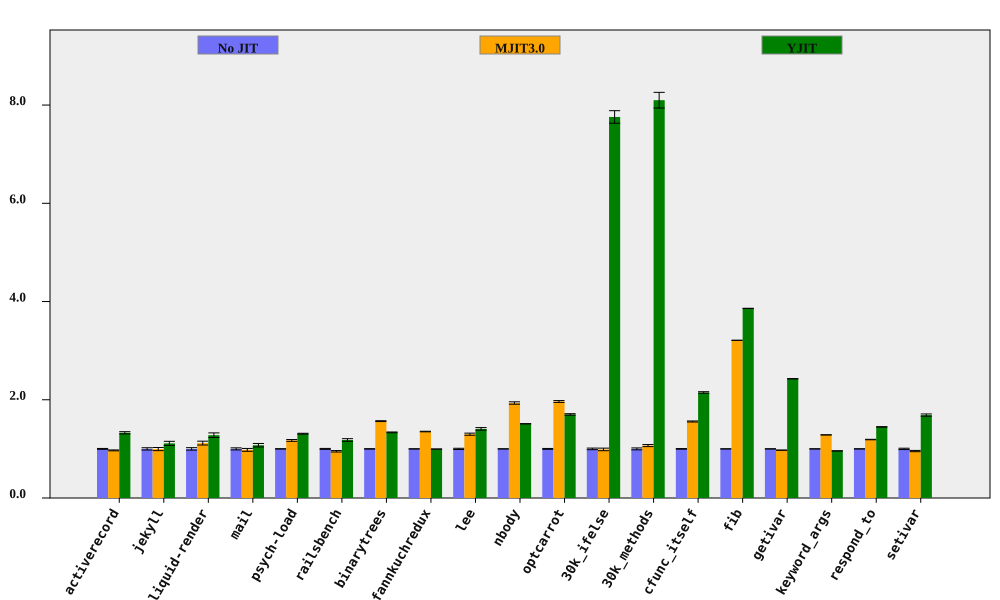

The file beside this chart, header and first rows:
bench, No JIT (ms), No JIT RSD, MJIT3.0 (ms), MJIT3.0 RSD, YJIT (ms), YJIT RSD, MJIT3.0 spd, MJIT3.0 spd RSD, YJIT spd, YJIT spd RSD, % in YJIT
activerecord, 152.2, 0.8873, 157, 0.3535, 114.6, 1.459, 0.9696, 0.9551, 1.328, 1.708, 80.67
jekyll, 8448, 2.331, 8480, 2.203, 7593, 2.911, 0.9962, 3.207, 1.112, 3.729, 76.59
liquid-render, 188.6, 2.519, 168.7, 2.432, 147.5, 2.595, 1.118, 3.501, 1.279, 3.616, 67.41
mail, 155.6, 2.105, 158.8, 2.064, 144.8, 2.539, 0.9799, 2.948, 1.075, 3.298, 98.27
psych-load, 2210, 0.3185, 1886, 1.548, 1688, 0.5938, 1.172, 1.58, 1.309, 0.6738, 82.02
railsbench, 3078, 0.966, 3238, 1.196, 2606, 2.059, 0.9507, 1.538, 1.181, 2.275, 78.79
binarytrees, 400.1, 0.3419, 255.7, 0.4314, 299.5, 0.4944, 1.565, 0.5504, 1.336, 0.6011, 84.27
fannkuchredux, 5388, 0.04174, 3982, 0.4225, 5407, 0.04231, 1.353, 0.4245, 0.9965, 0.05943, 0.01567
lee, 1133, 1.241, 872.2, 1.102, 805.3, 1.43, 1.299, 1.66, 1.407, 1.893, 99.92
nbody, 111.8, 0.04103, 57.8, 1.257, 73.98, 0.06069, 1.934, 1.258, 1.511, 0.07325, 100
optcarrot, 5320, 0.8791, 2708, 0.3828, 3127, 0.1851, 1.965, 0.9588, 1.701, 0.8983, 96.4
30k_ifelse, 2477, 1.628, 2504, 2.089, 319.2, 0.2283, 0.9891, 2.648, 7.758, 1.644, 99.99
30k_methods, 6184, 1.972, 5793, 0.1203, 763.6, 0.03979, 1.067, 1.976, 8.099, 1.973, 100
cfunc_itself, 89.05, 0.6575, 57.17, 0.1681, 41.45, 0.3722, 1.558, 0.6786, 2.148, 0.7555, 100
fib, 200.9, 0.02749, 62.57, 0.04986, 52.04, 0.06031, 3.211, 0.05693, 3.86, 0.06628, 100
getivar, 88.08, 0.1346, 90.44, 0.144, 36.28, 0.06676, 0.9739, 0.1971, 2.428, 0.1502, 86.63
keyword_args, 238.7, 0.07932, 185.8, 0.03251, 248.9, 0.1336, 1.285, 0.08572, 0.9591, 0.1553, 53
respond_to, 241.7, 0.1794, 203.1, 0.3647, 166.9, 0.2347, 1.19, 0.4064, 1.448, 0.2955, 100
setivar, 69.68, 1.364, 72.89, 0.06237, 41.27, 0.07816, 0.9559, 1.366, 1.688, 1.366, 88.4
